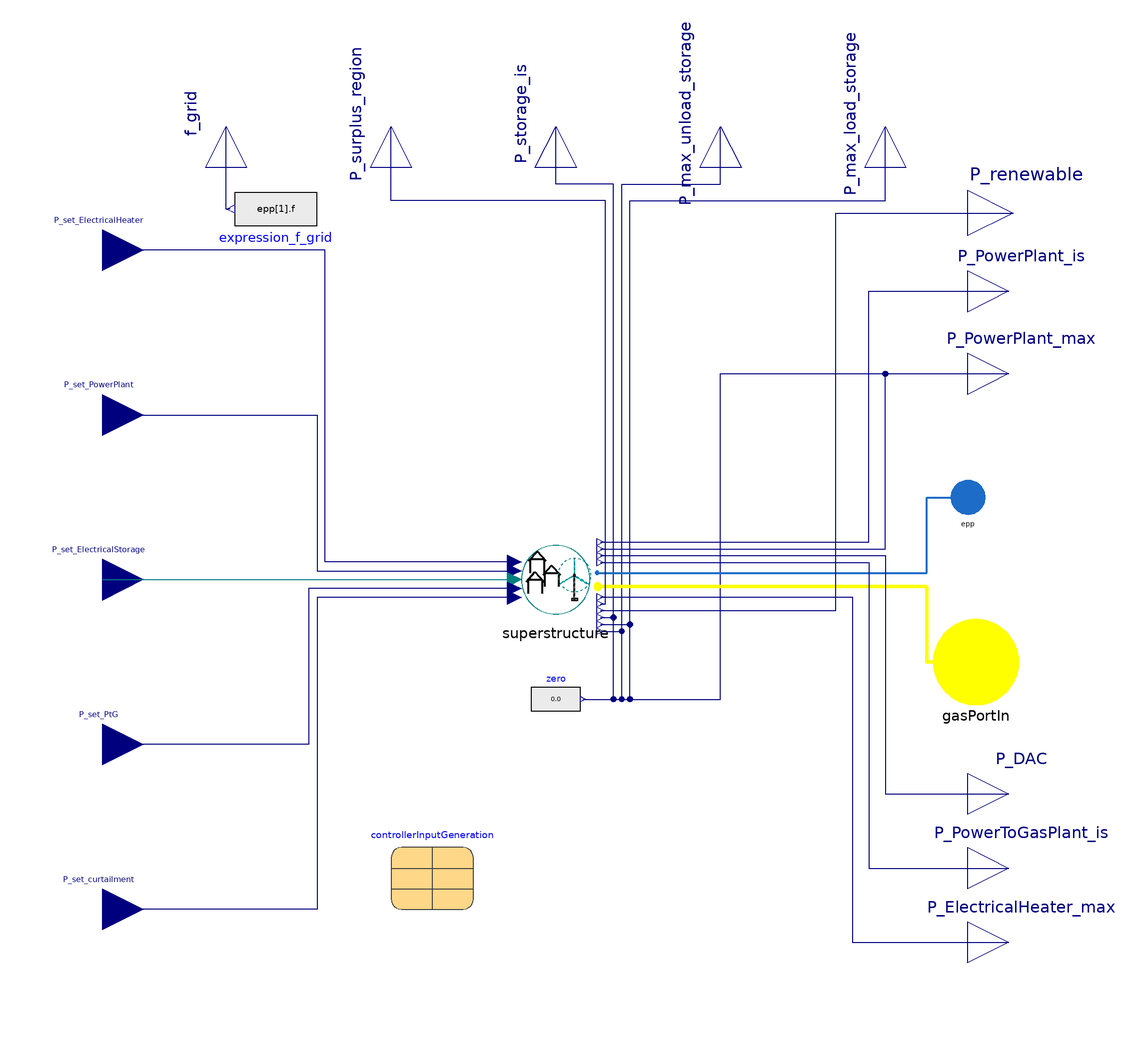

The component connection diagram of the Modelica model below, drawn from its own Placement and Line annotations.

model Superstructures_PortfolioMask "Mask for array of superstructures using this portfolio's technology definitions"



//________________________________________________________________________________//
// Component of the TransiEnt Library, version: 2.0.1                             //
//                                                                                //
// Licensed by Hamburg University of Technology under the 3-BSD-clause.           //
// Copyright 2021, Hamburg University of Technology.                              //
//________________________________________________________________________________//
//                                                                                //
// TransiEnt.EE, ResiliEntEE, IntegraNet and IntegraNet II are research projects  //
// supported by the German Federal Ministry of Economics and Energy               //
// (FKZ 03ET4003, 03ET4048, 0324027 and 03EI1008).                                //
// The TransiEnt Library research team consists of the following project partners://
// Institute of Engineering Thermodynamics (Hamburg University of Technology),    //
// Institute of Energy Systems (Hamburg University of Technology),                //
// Institute of Electrical Power and Energy Technology                            //
// (Hamburg University of Technology)                                             //
// Fraunhofer Institute for Environmental, Safety, and Energy Technology UMSICHT, //
// Gas- und Wärme-Institut Essen						  //
// and                                                                            //
// XRG Simulation GmbH (Hamburg, Germany).                                        //
//________________________________________________________________________________//




  // _____________________________________________
  //
  //          Imports and Class Hierarchy
  // _____________________________________________
  extends TransiEnt.Basics.Icons.SuperstructureIcon;

  // _____________________________________________
  //
  //        Constants and Hidden Parameters
  // _____________________________________________

  final parameter Integer Region[nRegions]=1:nRegions "Define Region Numbers" annotation (Dialog(group="General"));
//inner
  final inner parameter  Integer MaximumDifferentTypesOfPowerPlants=max(powerPlantInstancesRecord[:].nPowerPlants);
  final parameter Integer MaximumDifferentTypesOfElectricalStorages=max(electricalStorageInstancesRecord[:].nElectricalStorages);
  final parameter Integer MaximumDifferentTypesOfPtG=max(DifferentTypesOfPowerToGasPlants);
  final parameter Integer MaximumDifferentTypesOfElectricHeaters=max(DifferentTypesOfElectricHeater);

  final parameter Integer DifferentTypesOfPowerPlants[nRegions]={powerPlantInstancesRecord[i].nPowerPlants for i in 1:nRegions} "Amount of different power plant types";
  final parameter Integer DifferentTypesOfElectricalStorages[nRegions]={electricalStorageInstancesRecord[i].nElectricalStorages for i in 1:nRegions} " Amount of different electrical storage types";
  final parameter Integer DifferentTypesOfPowerToGasPlants[nRegions]={powerToGasInstancesRecord[i].nPowerToGasPlants for i in 1:nRegions} "Amount of different power to gas plant types";
  final parameter Integer DifferentTypesOfCHPPlants[nRegions]={heatingGridSystemStorageInstancesRecord[i].nHeatingGrid*heatingGridSystemStorageInstancesRecord[i].heatingGridSystemStorageRecord.CHP_quantity for i in 1:nRegions} " Amount of different CHP plant types";
  final parameter Integer DifferentTypesOfElectricHeater[nRegions]={heatingGridSystemStorageInstancesRecord[i].nHeatingGrid*heatingGridSystemStorageInstancesRecord[i].heatingGridSystemStorageRecord.ElHeater_quantity for i in 1:nRegions} "Amount of different electrical heater types";
  final parameter Integer DifferentTypesOfGasBoiler[nRegions]={heatingGridSystemStorageInstancesRecord[i].nHeatingGrid*heatingGridSystemStorageInstancesRecord[i].heatingGridSystemStorageRecord.GasBoiler_quantity for i in 1:nRegions} "Amount of different gas boiler types";
  final parameter Integer DifferentTypesOfGasStorage[nRegions]={gasStorageInstancesRecord[i].nGasStorages for i in 1:nRegions} "Amount of different gas storage types";

  final parameter Integer NumberOfPowerplantsOverAllRegions=sum(DifferentTypesOfPowerPlants) annotation (Dialog(tab="Helper Paramters", enable=false));
  final parameter Integer NumberOfElectricalStoragesOverAllRegions=sum(DifferentTypesOfElectricalStorages) annotation (Dialog(tab="Helper Paramters", enable=false));
  final parameter Integer NumberOfPowerToGasPlantsOverAllRegions=sum(DifferentTypesOfPowerToGasPlants) annotation (Dialog(tab="Helper Paramters", enable=false));
  final parameter Integer NumberOfElectricalHeatersOverAllRegions=sum(DifferentTypesOfElectricHeater) annotation (Dialog(tab="Helper Paramters", enable=false));

  // _____________________________________________
  //
  //              Visible Parameters
  // _____________________________________________

  replaceable package Config = Portfolios.Portfolio_Example constrainedby Base                   annotation (Dialog(group="Portofolio"), choicesAllMatching=true);

  parameter Integer nRegions=3 "Number of regions" annotation (Dialog(group="General"));

  parameter Modelica.Units.SI.MassFlowRate m_flow_small=0.1 "small leakage mass flow for numerical stability" annotation (Dialog(group="General"));
  parameter TILMedia.VLEFluidTypes.BaseVLEFluid medium_CO2=simCenter.gasModel1 "CO2 model to be used" annotation (Dialog(group="General"));
  parameter TILMedia.VLEFluidTypes.BaseVLEFluid medium=simCenter.gasModel1 "Gas model to be used" annotation (Dialog(group="General"));
  parameter TILMedia.VLEFluidTypes.BaseVLEFluid medium_Hydrogen=simCenter.gasModel3 "Hydrogen model to be used" annotation (Dialog(group="General"));

  //GasGrid
  parameter Modelica.Units.SI.Pressure p_gasGrid_desired[nRegions]=fill(simCenter.p_amb_const + simCenter.p_eff_2, nRegions) "desired gas grid pressure in region" annotation (Dialog(group="GasGrid"));
  parameter Modelica.Units.SI.PressureDifference p_gasGrid_desired_bandwidth[nRegions]=fill(0, nRegions) "band width around p_gasGrid_desired in which the set value varies depending on the SOC of the gas storage" annotation (Dialog(group="GasGrid"));
  parameter Boolean useOneGasPortOnly=true "true: one gas port per region, false: 6 gas ports per region one for each technology" annotation (Dialog(group="GasGrid"));
  final parameter Integer n_gasPort=if useOneGasPortOnly then 1 else 6 annotation (Dialog(group="GasGrid"));
  parameter Boolean useImportExportBoundary= fill(false,nRegions) "useOneGasPortOnly has to be turned on for this" annotation (Dialog(enable=useOneGasPortOnly, group="GasGrid"));
  parameter Real junctionVolume[nRegions]=fill(10676.7, nRegions) "Volume of accumulating central gas volume if useOneGasPortOnly" annotation (Dialog(group="GasGrid"));

  //---Failures---//
  parameter SI.Pressure p_min_operating_PowerPlants=1e5 "gas pressure threshold at which powerplants turn off" annotation (dialog(tab="Failures"));
  parameter SI.Pressure p_min_operating_PowerPlants_backin=2e5 "gas pressure threshold at which powerplants turn back on after turning off" annotation (dialog(tab="Failures"));
  parameter SI.Pressure p_min_operating_localDemand=1e5 "gas pressure threshold at which local consumers turn off" annotation (dialog(tab="Failures"));
  parameter SI.Pressure p_min_operating_localDemand_backin=2e5 "gas pressure threshold at which powerplants turn back on after turning off" annotation (dialog(tab="Failures"));

  //---Technologies---//
  //HeatingGrid
  parameter Modelica.Units.NonSI.Temperature_degC T_supply_max_districtHeating[nRegions]=fill(149, nRegions) annotation (Dialog(
      tab="Technology Parametrization",
      group="Heating Grid",
      enable=false));
  parameter Modelica.Units.NonSI.Temperature_degC T_return_min_districtHeating[nRegions]=fill(49, nRegions) annotation (Dialog(
      tab="Technology Parametrization",
      group="Heating Grid",
      enable=false));

  //PowerPlants/ToGas
  parameter Integer[2] slackBoundaryPosition={1,1} "Indices [nRegion, power plant number in region] for powerplant position to act as an epp slack boundary" annotation (Dialog(group="Powerplants", tab="Technology Parametrization"));

  parameter Boolean useHydrogenFromPtGInPowerPlants[nRegions]=fill(false, nRegions) "Hydrogen from PtG is fed directly into powerplants" annotation (Dialog(group="Power To Gas", tab="Technology Parametrization"));
  parameter Boolean useVariableHydrogenFraction[nRegions]=fill(false, nRegions) "if PtG is methanation: H2 fractrion in gas output is controlled" annotation (Dialog(group="Power To Gas", tab="Technology Parametrization"));

  parameter Integer usageOfWasteHeatOfPtG[nRegions]=fill(1, nRegions) "Waste heat usage of PtG: 1=No usage, 2=CO2 Desorption, 3=DistrictHeating(currently disabled)" annotation (Dialog(
      group="Power To Gas",
      tab="Technology Parametrization",
      choices(
        choice=1 "No Usage",
        choice=2 "CO2 Desorption",
        choice=3 "District Heating")));

  //---Tables---//
  parameter String[nRegions] localElectricDemand_pathToTable=localElectricDemand_pathToTable_info "Absolute path to table" annotation (Dialog(tab="Local Demand and Ren. Production tables", group="Local Demand"));
  parameter Real[nRegions] localElectricDemand_constantMultiplier=fill(1.0, nRegions) "Multiply output with constant factor" annotation (Dialog(tab="Local Demand and Ren. Production tables", group="Local Demand"));
  parameter String[nRegions] localGasDemand_pathToTable=localGasDemand_pathToTable_info "Absolute path to table" annotation (Dialog(tab="Local Demand and Ren. Production tables", group="Local Demand"));
  parameter Real[nRegions] localGasDemand_constantMultiplier=fill(1.0, nRegions) "Multiply output with constant factor" annotation (Dialog(tab="Local Demand and Ren. Production tables", group="Local Demand"));
  parameter String[nRegions] localSolarthermalProduction_pathToTable=localSolarthermalProduction_pathToTable_info "Absolute path to table" annotation (Dialog(tab="Local Demand and Ren. Production tables", group="Local Demand"));
  parameter Real[nRegions] localSolarthermalProduction_constantMultiplier=fill(1.0, nRegions) "Multiply output with constant factor" annotation (Dialog(tab="Local Demand and Ren. Production tables", group="Local Demand"));

  parameter String[nRegions] localTemperature_pathToTable=localTemperature_pathToTable_info "Absolute path to table" annotation (Dialog(tab="Local Demand and Ren. Production tables", group="Local Demand"));
  parameter Real[nRegions] localTemperature_constantMultiplier=fill(1.0, nRegions) "Multiply output with constant factor" annotation (Dialog(tab="Local Demand and Ren. Production tables", group="Local Demand"));
  parameter String[nRegions] localHeatDemand_pathToTable=localHeatDemand_pathToTable_info "Absolute path to table" annotation (Dialog(tab="Local Demand and Ren. Production tables", group="Local Demand"));
  parameter Real[nRegions] localHeatDemand_constantMultiplier=fill(1.0, nRegions) "Multiply output with constant factor" annotation (Dialog(tab="Local Demand and Ren. Production tables", group="Local Demand"));
  parameter Real splitHeatingDemand_localHeating[nRegions]=fill(1, nRegions) "Fraction of table data values referring to local heating compared to local heating grid" annotation (Dialog(
      tab="Local Demand and Ren. Production tables",
      group="Local Demand",
      enable=false));

  parameter String[nRegions] localBiogasProduction_pathToTable=localBiogasProduction_pathToTable_info "Absolute path to table" annotation (Dialog(tab="Local Demand and Ren. Production tables", group="Local Renewable Production"));
  parameter Real[nRegions] localBiogasProduction_constantMultiplier=fill(1.0, nRegions) "Multiply output with constant factor" annotation (Dialog(tab="Local Demand and Ren. Production tables", group="Local Renewable Production"));
  parameter String[nRegions] localWindOffshoreProduction_pathToTable=localWindOffshoreProduction_pathToTable_info "Absolute path to table" annotation (Dialog(tab="Local Demand and Ren. Production tables", group="Local Renewable Production"));
  parameter Real[nRegions] localWindOffshoreProduction_constantMultiplier=fill(1.0, nRegions) "Multiply output with constant factor" annotation (Dialog(tab="Local Demand and Ren. Production tables", group="Local Renewable Production"));
  parameter String[nRegions] localBiomassProduction_pathToTable=localBiomassProduction_pathToTable_info "Absolute path to table" annotation (Dialog(tab="Local Demand and Ren. Production tables", group="Local Renewable Production"));
  parameter Real[nRegions] localBiomassProduction_constantMultiplier=fill(1.0, nRegions) "Multiply output with constant factor" annotation (Dialog(tab="Local Demand and Ren. Production tables", group="Local Renewable Production"));
  parameter String[nRegions] localPhotovoltaicProduction_pathToTable=localPhotovoltaicProduction_pathToTable_info "Absolute path to table" annotation (Dialog(tab="Local Demand and Ren. Production tables", group="Local Renewable Production"));
  parameter Real[nRegions] localPhotovoltaicProduction_constantMultiplier=fill(1.0, nRegions) "Multiply output with constant factor" annotation (Dialog(tab="Local Demand and Ren. Production tables", group="Local Renewable Production"));
  parameter String[nRegions] localWindOnshoreProduction_pathToTable=localWindOnshoreProduction_pathToTable_info "Absolute path to table" annotation (Dialog(tab="Local Demand and Ren. Production tables", group="Local Renewable Production"));
  parameter Real[nRegions] localWindOnshoreProduction_constantMultiplier=fill(1.0, nRegions) "Multiply output with constant factor" annotation (Dialog(tab="Local Demand and Ren. Production tables", group="Local Renewable Production"));

  //---Instance Records--//

  //---- Power plants---//
  //  parameter Records.InstancesRecords.PowerPlantInstancesRecord powerPlantInstancesRecord[nRegions]=fill(Records.InstancesRecords.PowerPlantInstancesRecord(), nRegions) "Power plant parametrization" annotation (Dialog(group="Power Plants", tab="Technology Parametrization"));
  parameter Records.InstancesRecords.PowerPlantInstancesRecord powerPlantInstancesRecord[nRegions]=powerPlantInstancesRecordRegionInfo "Power plant parametrization" annotation (Dialog(group="Powerplants", tab="Technology Parametrization"));

  //----Electrical Storage---//
  //parameter Records.InstancesRecords.ElectricalStorageInstancesRecord electricalStorageInstancesRecord[nRegions]= fill(Records.InstancesRecords.ElectricalStorageInstancesRecord(),nRegions) "Electrical storage parametrization" annotation (Dialog(group="Electrical Storages",tab="Technology Parametrization"));
  parameter Records.InstancesRecords.ElectricalStorageInstancesRecord electricalStorageInstancesRecord[nRegions]=electricalStorageInstancesRecordRegionInfo "Electrical Storage parametrization" annotation (Dialog(group="Electrical Storages", tab="Technology Parametrization"));

  //----Power to gas---//
  //   parameter Records.InstancesRecords.PowerToGasInstancesRecord[nRegions] powerToGasInstancesRecord= fill(Records.InstancesRecords.PowerToGasInstancesRecord(), nRegions) "PtG system parametrization" annotation (Dialog(group="Power To Gas", tab="Technology Parametrization"));
  parameter Records.InstancesRecords.PowerToGasInstancesRecord[nRegions] powerToGasInstancesRecord=powerToGasInstancesRecordRegionInfo "PtG system parametrization" annotation (Dialog(group="Power To Gas", tab="Technology Parametrization"));

  //----Gas Storage---//
  //  parameter Records.InstancesRecords.GasStorageInstancesRecord gasStorageInstancesRecord[nRegions]=fill(Records.InstancesRecords.GasStorageInstancesRecord(), nRegions) "Gas storage parametrization" annotation (Dialog(group="Gas Storages", tab="Technology Parametrization"));
  parameter Records.InstancesRecords.GasStorageInstancesRecord gasStorageInstancesRecord[nRegions]=gasStorageInstancesRecordRegionInfo "Gas Storage parametrization" annotation (Dialog(group="Gas Storages", tab="Technology Parametrization"));

  //----Local demand---//
  //  parameter Records.InstancesRecords.LocalDemandInstancesRecord localDemandInstancesRecord[nRegions]= fill(Records.InstancesRecords.LocalDemandInstancesRecord(), nRegions) "Local demand parametrization" annotation (Dialog(group="Local Demand", tab="Technology Parametrization"));
  parameter Records.InstancesRecords.LocalDemandInstancesRecord localDemandInstancesRecord[nRegions]=localDemandInstancesRecordRegionInfo "Local demand parametrization" annotation (Dialog(group="Local Demand", tab="Technology Parametrization"));

  //----Local Renewable Production---//
  parameter Records.InstancesRecords.LocalRenewableProductionInstancesRecord localRenewableProductionInstancesRecord[nRegions]=fill(Records.InstancesRecords.LocalRenewableProductionInstancesRecord(), nRegions) "Local renewable production parametrization" annotation (Dialog(group="Local Renewable Production", tab="Technology Parametrization"));

  //----CO2System---//
  //  parameter Records.InstancesRecords.CO2SystemInstancesRecord cO2SystemInstancesRecord[nRegions]= fill(Records.InstancesRecords.CO2SystemInstancesRecord(), nRegions) "CO2 system parametrization" annotation (Dialog(group="CO2System", tab="Technology Parametrization"));
  parameter Records.InstancesRecords.CO2SystemInstancesRecord cO2SystemInstancesRecord[nRegions]=cO2SystemInstancesRecordRegionInfo "CO2 system parametrization" annotation (Dialog(group="CO2System", tab="Technology Parametrization"));

  //----Heating Grid---//
  parameter Records.InstancesRecords.HeatingGridSystemStorageInstancesRecord[nRegions] heatingGridSystemStorageInstancesRecord=fill(Records.InstancesRecords.HeatingGridSystemStorageInstancesRecord(nHeatingGrid=0), nRegions) "Always disabled, under developmeent" annotation (Dialog(
      tab="Technology Parametrization",
      group="Heating Grid",
      enable=false));
  //fill(Records.InstancesRecords.HeatingGridSystemStorageInstancesRecord(), nRegions) annotation (Dialog(group="Heating Grid", tab="Record"));

  // _____________________________________________
  //
  //                 Outer Models
  // _____________________________________________

  outer TransiEnt.SimCenter simCenter;

  // _____________________________________________
  //
  //                  Interfaces
  // _____________________________________________

  Modelica.Blocks.Interfaces.RealInput P_set_PowerPlant[nRegions,MaximumDifferentTypesOfPowerPlants] annotation (Placement(transformation(extent={{-120,30},{-100,50}}), iconTransformation(extent={{-120,30},{-100,50}})));
  TransiEnt.Basics.Interfaces.Electrical.ElectricPowerIn P_set_ElectricalStorage[nRegions,MaximumDifferentTypesOfElectricalStorages] annotation (Placement(transformation(extent={{-120,-10},{-100,10}}), iconTransformation(extent={{-120,-10},{-100,10}})));
  Modelica.Blocks.Interfaces.RealInput P_set_PtG[nRegions] annotation (Placement(transformation(extent={{-120,-50},{-100,-30}}), iconTransformation(extent={{-120,-50},{-100,-30}})));
  Modelica.Blocks.Interfaces.RealInput P_set_curtailment[nRegions] annotation (Placement(transformation(extent={{-120,-90},{-100,-70}}), iconTransformation(extent={{-120,-90},{-100,-70}})));
  Modelica.Blocks.Interfaces.RealInput P_set_ElectricalHeater[nRegions] annotation (Placement(transformation(extent={{-120,70},{-100,90}}), iconTransformation(extent={{-120,70},{-100,90}})));

  TransiEnt.Basics.Interfaces.Electrical.ComplexPowerPort epp[nRegions] annotation (Placement(transformation(rotation=0, extent={{95,15},{105,25}})));
  TransiEnt.Basics.Interfaces.Gas.RealGasPortIn gasPortIn[nRegions,n_gasPort](each Medium=simCenter.gasModel1) annotation (Placement(transformation(extent={{92,-30},{112,-10}})));

  Modelica.Blocks.Interfaces.RealOutput P_PowerPlant_max[nRegions,MaximumDifferentTypesOfPowerPlants] annotation (Placement(transformation(extent={{100,40},{120,60}})));
  Modelica.Blocks.Interfaces.RealOutput P_PowerPlant_is[nRegions] annotation (Placement(transformation(extent={{100,60},{120,80}})));
  Modelica.Blocks.Interfaces.RealOutput P_DAC[nRegions] annotation (Placement(transformation(extent={{100,-62},{120,-42}})));
  Modelica.Blocks.Interfaces.RealOutput P_PowerToGasPlant_is[nRegions] annotation (Placement(transformation(extent={{100,-80},{120,-60}})));
  Modelica.Blocks.Interfaces.RealOutput P_ElectricalHeater_max[nRegions] annotation (Placement(transformation(extent={{100,-98},{120,-78}})));
  Modelica.Blocks.Interfaces.RealOutput P_surplus_region[nRegions] annotation (Placement(transformation(
        extent={{-10,-10},{10,10}},
        rotation=90,
        origin={-40,110})));
  Modelica.Blocks.Interfaces.RealOutput P_renewable[nRegions] annotation (Placement(transformation(extent={{100,78},{122,100}})));
  Modelica.Blocks.Interfaces.RealOutput P_max_unload_storage[nRegions,MaximumDifferentTypesOfElectricalStorages] annotation (Placement(transformation(
        extent={{-10,-10},{10,10}},
        rotation=90,
        origin={40,110})));
  Modelica.Blocks.Interfaces.RealOutput P_max_load_storage[nRegions,MaximumDifferentTypesOfElectricalStorages] annotation (Placement(transformation(
        extent={{-10,-10},{10,10}},
        rotation=90,
        origin={80,110})));
  Modelica.Blocks.Interfaces.RealOutput P_storage_is[nRegions,MaximumDifferentTypesOfElectricalStorages] annotation (Placement(transformation(
        extent={{-10,-10},{10,10}},
        rotation=90,
        origin={0,110})));
  Modelica.Blocks.Interfaces.RealOutput f_grid annotation (Placement(transformation(
        extent={{-10,-10},{10,10}},
        rotation=90,
        origin={-80,110})));

  // _____________________________________________
  //
  //           Instances of other Classes
  // _____________________________________________
  Modelica.Blocks.Sources.RealExpression expression_f_grid(y=epp[1].f) annotation (Placement(transformation(
        extent={{-10,-10},{10,10}},
        rotation=180,
        origin={-68,90})));
  Modelica.Blocks.Sources.RealExpression zero annotation (Placement(transformation(
        extent={{-6,-7},{6,7}},
        rotation=0,
        origin={0,-29})));

  Components.Records.ControllerInputGeneration controllerInputGeneration(
    redeclare package Config = Config,
    nRegions=nRegions,
    MaximumDifferentTypesOfPowerPlants=MaximumDifferentTypesOfPowerPlants,
    MaximumDifferentTypesOfElectricalStorages=MaximumDifferentTypesOfElectricalStorages,
    MaximumDifferentTypesOfPtG=MaximumDifferentTypesOfPtG,
    MaximumDifferentTypesOfElectricHeaters=MaximumDifferentTypesOfElectricHeaters,
    DifferentTypesOfPowerPlants=DifferentTypesOfPowerPlants,
    DifferentTypesOfElectricalStorages=DifferentTypesOfElectricalStorages,
    DifferentTypesOfPowerToGasPlants=DifferentTypesOfPowerToGasPlants,
    DifferentTypesOfElectricHeater=DifferentTypesOfElectricHeater,
    powerPlantInstancesRecord=powerPlantInstancesRecord,
    electricalStorageInstancesRecord=electricalStorageInstancesRecord,
    powerToGasInstancesRecord=powerToGasInstancesRecord,
    heatingGridSystemStorageInstancesRecord=heatingGridSystemStorageInstancesRecord,
    NumberOfPowerplantsOverAllRegions=NumberOfPowerplantsOverAllRegions,
    NumberOfElectricalStoragesOverAllRegions=NumberOfElectricalStoragesOverAllRegions,
    NumberOfPowerToGasPlantsOverAllRegions=NumberOfPowerToGasPlantsOverAllRegions,
    NumberOfElectricalHeatersOverAllRegions=NumberOfElectricalHeatersOverAllRegions) annotation (Placement(transformation(extent={{-40,-80},{-20,-60}})));

  //---Superstructures---//
  Components.Superstructure superstructure[nRegions](
    redeclare package Config = Config,
    Region=Region,
    useVariableHydrogenFraction=useVariableHydrogenFraction,
    each medium_CO2=medium_CO2,
    each medium=medium,
    each medium_Hydrogen=medium_Hydrogen,
    splitHeatingDemand_heatingGrid=fill(1, nRegions) - splitHeatingDemand_localHeating,
    splitHeatingDemand_localHeating=splitHeatingDemand_localHeating,
    p_gasGrid_desired=p_gasGrid_desired,
    p_gasGrid_desired_bandwidth=p_gasGrid_desired_bandwidth,
    each m_flow_small=m_flow_small,
    usageOfWasteHeatOfPtG=usageOfWasteHeatOfPtG,
    each useOneGasPortOnly=useOneGasPortOnly,
    T_supply_max_districtHeating=T_supply_max_districtHeating,
    T_return_min_districtHeating=T_return_min_districtHeating,
    useHydrogenFromPtGInPowerPlants=useHydrogenFromPtGInPowerPlants,
    useImportExportBoundary=useImportExportBoundary,
    junctionVolume=junctionVolume,
    each p_min_operating_PowerPlants_backin=p_min_operating_PowerPlants_backin,
    each p_min_operating_PowerPlants=p_min_operating_PowerPlants,
    each p_min_operating_localDemand_backin=p_min_operating_localDemand_backin,
    each p_min_operating_localDemand=p_min_operating_localDemand,
    electricalStorageInstancesRecord=electricalStorageInstancesRecord,
    gasStorageInstancesRecord=gasStorageInstancesRecord,
    powerPlantInstancesRecord=powerPlantInstancesRecord,
    localDemandInstancesRecord=localDemandInstancesRecord,
    localRenewableProductionInstancesRecord=localRenewableProductionInstancesRecord,
    powerToGasInstancesRecord=powerToGasInstancesRecord,
    cO2SystemInstancesRecord=cO2SystemInstancesRecord,
    heatingGridSystemStorageInstancesRecord=heatingGridSystemStorageInstancesRecord,
    DifferentTypesOfPowerPlants=DifferentTypesOfPowerPlants,
    DifferentTypesOfCHPPlants=DifferentTypesOfCHPPlants,
    DifferentTypesOfElectricalStorages=DifferentTypesOfElectricalStorages,
    DifferentTypesOfPowerToGasPlants=DifferentTypesOfPowerToGasPlants,
    DifferentTypesOfElectricHeater=DifferentTypesOfElectricHeater,
    DifferentTypesOfGasBoiler=DifferentTypesOfGasBoiler,
    DifferentTypesOfGasStorage=DifferentTypesOfGasStorage,
    each slackBoundaryPosition=slackBoundaryPosition,
    localElectricDemand_pathToTable=localElectricDemand_pathToTable,
    localElectricDemand_constantMultiplier=localElectricDemand_constantMultiplier,
    localGasDemand_pathToTable=localGasDemand_pathToTable,
    localGasDemand_constantMultiplier=localGasDemand_constantMultiplier,
    localSolarthermalProduction_pathToTable=localSolarthermalProduction_pathToTable,
    localSolarthermalProduction_constantMultiplier=localSolarthermalProduction_constantMultiplier,
    localTemperature_pathToTable=localTemperature_pathToTable,
    localTemperature_constantMultiplier=localTemperature_constantMultiplier,
    localHeatDemand_pathToTable=localHeatDemand_pathToTable,
    localHeatDemand_constantMultiplier=localHeatDemand_constantMultiplier,
    localBiogasProduction_pathToTable=localBiogasProduction_pathToTable,
    localBiogasProduction_constantMultiplier=localBiogasProduction_constantMultiplier,
    localWindOffshoreProduction_pathToTable=localWindOffshoreProduction_pathToTable,
    localWindOffshoreProduction_constantMultiplier=localWindOffshoreProduction_constantMultiplier,
    localBiomassProduction_pathToTable=localBiomassProduction_pathToTable,
    localBiomassProduction_constantMultiplier=localBiomassProduction_constantMultiplier,
    localPhotovoltaicProduction_pathToTable=localPhotovoltaicProduction_pathToTable,
    localPhotovoltaicProduction_constantMultiplier=localPhotovoltaicProduction_constantMultiplier,
    localWindOnshoreProduction_pathToTable=localWindOnshoreProduction_pathToTable,
    localWindOnshoreProduction_constantMultiplier=localWindOnshoreProduction_constantMultiplier) annotation (Placement(transformation(extent={{-10,-10},{10,10}})));

  //---Extend External Data Import---// // At this place to appear last as last tab
  extends ExternalDataImport(nRegions_info=nRegions);

equation

  // _____________________________________________
  //
  //                   Connects
  // _____________________________________________
  for i in 1:nRegions loop
    //Power Plants
    for j in 1:MaximumDifferentTypesOfPowerPlants loop
      if j <= DifferentTypesOfPowerPlants[i] then
        connect(P_set_PowerPlant[i, j], superstructure[i].P_set_PowerPlant[j]) annotation (Line(points={{-110,40},{-58,40},{-58,2.16667},{-10,2.16667}}, color={0,0,127}));
        connect(superstructure[i].P_PowerPlant_max[j], P_PowerPlant_max[i, j]) annotation (Line(points={{10.8333,7.5},{80,7.5},{80,50},{110,50}}, color={0,0,127}));
      else
        connect(zero.y, P_PowerPlant_max[i, j]) annotation (Line(points={{6.6,-29},{40,-29},{40,50},{110,50}}, color={0,0,127}));
      end if;
    end for;

    //Electrical Storages
    for j in 1:MaximumDifferentTypesOfElectricalStorages loop
      if j <= DifferentTypesOfElectricalStorages[i] then
        connect(P_set_ElectricalStorage[i, j], superstructure[i].P_set_ElectricalStorage[j]) annotation (Line(points={{-110,0},{-10,0}},                 color={0,127,127}));

        connect(superstructure[i].P_storage_is[j], P_storage_is[i, j]) annotation (Line(points={{10.8333,-9.16667},{14,-9.16667},{14,96},{0,96},{0,110}}, color={0,0,127}));
        connect(superstructure[i].P_max_load_storage[j], P_max_load_storage[i, j]) annotation (Line(points={{10.8333,-10.8333},{18,-10.8333},{18,92},{80,92},{80,110}}, color={0,0,127}));
        connect(superstructure[i].P_max_unload_storage[j], P_max_unload_storage[i, j]) annotation (Line(points={{10.8333,-12.5},{16,-12.5},{16,96},{40,96},{40,110}}, color={0,0,127}));
      else
        connect(zero.y, P_storage_is[i, j]) annotation (Line(points={{6.6,-29},{14,-29},{14,96},{0,96},{0,110}}, color={0,0,127}));
        connect(zero.y, P_max_load_storage[i, j]) annotation (Line(points={{6.6,-29},{18,-29},{18,92},{80,92},{80,110}}, color={0,0,127}));
        connect(zero.y, P_max_unload_storage[i, j]) annotation (Line(points={{6.6,-29},{16,-29},{16,96},{40,96},{40,110}}, color={0,0,127}));
      end if;
    end for;
    //end if;

    //Power to Gas
    if superstructure[i].PowerToGasPlantsInThisRegion then
      connect(superstructure[i].P_set_PtG, P_set_PtG[i]) annotation (Line(points={{-10,-2.16667},{-60,-2.16667},{-60,-40},{-110,-40}},   color={0,0,127}));
    end if;
    //Curtailment
    connect(superstructure[i].P_set_curtailment, P_set_curtailment[i]) annotation (Line(points={{-10,-4.33333},{-58,-4.33333},{-58,-80},{-110,-80}}, color={0,0,127}));

    //epp and gasPort
    connect(superstructure[i].epp, epp[i]) annotation (Line(
        points={{10,1.66667},{90,1.66667},{90,20},{100,20}},
        color={28,108,200},
        thickness=0.5));
    connect(superstructure[i].gasPortIn, gasPortIn[i, :]) annotation (Line(
        points={{10.1667,-1.66667},{90,-1.66667},{90,-20},{102,-20}},
        color={255,255,0},
        thickness=1.5));
  end for;

  connect(superstructure.P_set_ElectricalHeater, P_set_ElectricalHeater) annotation (Line(points={{-10,4.33333},{-56,4.33333},{-56,80},{-110,80}},                   color={0,0,127}));
  connect(superstructure.P_DAC, P_DAC) annotation (Line(points={{10.8333,5.83333},{80,5.83333},{80,-52},{110,-52}}, color={0,0,127}));
  connect(superstructure.P_PowerToGasPlant_is, P_PowerToGasPlant_is) annotation (Line(points={{10.8333,4.16667},{76,4.16667},{76,-70},{110,-70}}, color={0,0,127}));
  connect(superstructure.P_PowerPlant_is, P_PowerPlant_is) annotation (Line(points={{10.8333,9.16667},{76,9.16667},{76,70},{110,70}}, color={0,0,127}));

  connect(superstructure.P_renewable, P_renewable) annotation (Line(points={{10.8333,-7.5},{68,-7.5},{68,89},{111,89}}, color={0,0,127}));
  connect(superstructure.P_surplus_region, P_surplus_region) annotation (Line(points={{10.8333,-5.83333},{12,-5.83333},{12,92},{-40,92},{-40,110}}, color={0,0,127}));
  connect(superstructure.P_ElectricalHeater_max, P_ElectricalHeater_max) annotation (Line(points={{10.8333,-4.16667},{72,-4.16667},{72,-88},{110,-88}}, color={0,0,127}));
  connect(expression_f_grid.y, f_grid) annotation (Line(points={{-79,90},{-80,90},{-80,110}}, color={0,0,127}));

  annotation (
    Dialog(tab="ControllerInput"),
    Icon(coordinateSystem(preserveAspectRatio=false), graphics={Rectangle(
                extent={{58,24},{48,-2}},
                lineColor={28,108,200},
                fillColor={28,108,200},
                fillPattern=FillPattern.None),Ellipse(
                extent={{-100,100},{100,-100}},
                lineColor={0,0,0},
                lineThickness=1,
                closure=EllipseClosure.None),Polygon(
                points={{-100,100},{-100,0},{-98,26},{-92,42},{-84,56},{-74,68},{-72,70},{-62,80},{-42,92},{-18,100},{0,100},{-100,100}},
                lineColor={0,0,0},
                lineThickness=1,
                fillPattern=FillPattern.Sphere,
                fillColor={28,108,200}),Polygon(
                points={{100,100},{100,0},{98,26},{92,42},{84,56},{74,68},{72,70},{62,80},{42,92},{18,100},{0,100},{100,100}},
                lineColor={0,0,0},
                lineThickness=1,
                fillPattern=FillPattern.Sphere,
                fillColor={28,108,200}),Polygon(
                points={{100,-100},{100,0},{98,-26},{92,-42},{84,-56},{74,-68},{72,-70},{62,-80},{42,-92},{18,-100},{0,-100},{100,-100}},
                lineColor={0,0,0},
                lineThickness=1,
                fillPattern=FillPattern.Sphere,
                fillColor={28,108,200}),Polygon(
                points={{-100,-100},{-100,0},{-98,-26},{-92,-42},{-84,-56},{-74,-68},{-72,-70},{-62,-80},{-42,-92},{-18,-100},{0,-100},{-100,-100}},
                lineColor={0,0,0},
                lineThickness=1,
                fillPattern=FillPattern.Sphere,
                fillColor={28,108,200})}),
    Diagram(coordinateSystem(preserveAspectRatio=false)),
    Documentation(info="<html>
<p><b><span style=\"font-family: MS Shell Dlg 2; color: #008000;\">1. Purpose of model</span></b></p>
<p>A mask for <a href=\"ResiliEntEE.Superstructure_JB_DELIVERY.Components.Superstructure\">superstructures</a> allowing</p>
<ol>
<li>easy array definition</li>
<li>manual parametrization of this portfolio&apos;s records. </li>
</ol>
<p><b><span style=\"font-family: MS Shell Dlg 2; color: #008000;\">2. Level of detail, physical effects considered, and physical insight</span></b></p>
<p><span style=\"font-family: MS Shell Dlg 2;\">(no remarks)</span> </p>
<p><b><span style=\"font-family: MS Shell Dlg 2; color: #008000;\">3. Limits of validity </span></b></p>
<p><span style=\"font-family: MS Shell Dlg 2;\">(no remarks)</span> </p>
<p><b><span style=\"font-family: MS Shell Dlg 2; color: #008000;\">4. Interfaces</span></b></p>
<p>Outputs:</p>
<ul>
<li>epp: complex electric power port</li>
<li>gasPort: gas port</li>
<li>f_grid: output current grid frequency at first superstructure epp</li>
<li>P_renewable: output current renewable power </li>
<li>P_max_unload_storage: output current electrical storage maximum unload power</li>
<li>P_max_load_storage: output current electrical storage maximum load power</li>
<li>P_storage_is: output current electrical storage power</li>
<li>P_PowerToGasPlant_is: output current power to gas plants consumed power</li>
<li>P_PowerPlant_max: output current powerplant relative potential power output</li>
<li>P_PowerPlant_is: output current powerplant power in each region</li>
<li>P_ElectricalHeater_max: output current potential of local heating grid power to heat</li>
<li>P_DAC: output current direct air capture power consumption</li>
</ul>
<p>Inputs:</p>
<ul>
<li>P_curtailment: input current curtailment of renewables setpoint</li>
<li>P_set_ElectricalHeater: input local heating grid power to heat setpoint</li>
<li>P_set_ElectricalStorage: input current electrical storage setpoint power</li>
<li>P_set_PowerPlant: input current power plant setpoint power</li>
<li>P_set_PtG: input current power to gas setpoint power </li>
</ul>
<p><br><b><span style=\"font-family: MS Shell Dlg 2; color: #008000;\">5. Nomenclature</span></b></p>
<p><span style=\"font-family: MS Shell Dlg 2;\">(no remarks)</span> </p>
<p><b><span style=\"font-family: MS Shell Dlg 2; color: #008000;\">6. Governing Equations</span></b></p>
<p><span style=\"font-family: MS Shell Dlg 2;\">(no remarks)</span> </p>
<p><b><span style=\"font-family: MS Shell Dlg 2; color: #008000;\">7. Remarks for Usage</span></b></p>
<p><span style=\"font-family: MS Shell Dlg 2;\">(no remarks)</span> </p>
<p><b><span style=\"font-family: MS Shell Dlg 2; color: #008000;\">8. Validation</span></b></p>
<p><span style=\"font-family: MS Shell Dlg 2;\">(no remarks) </span></p>
<p><b><span style=\"font-family: MS Shell Dlg 2; color: #008000;\">9. References</span></b></p>
<p><span style=\"font-family: MS Shell Dlg 2;\">(no remarks)</span> </p>
<p><b><span style=\"font-family: MS Shell Dlg 2; color: #008000;\">10. Version History</span></b></p>
<p><span style=\"font-family: MS Shell Dlg 2;\">Model created by Jon Babst (babst@xrg-simulation.de) on 03.09.2021. </span></p>
</html>"));
end Superstructures_PortfolioMask;